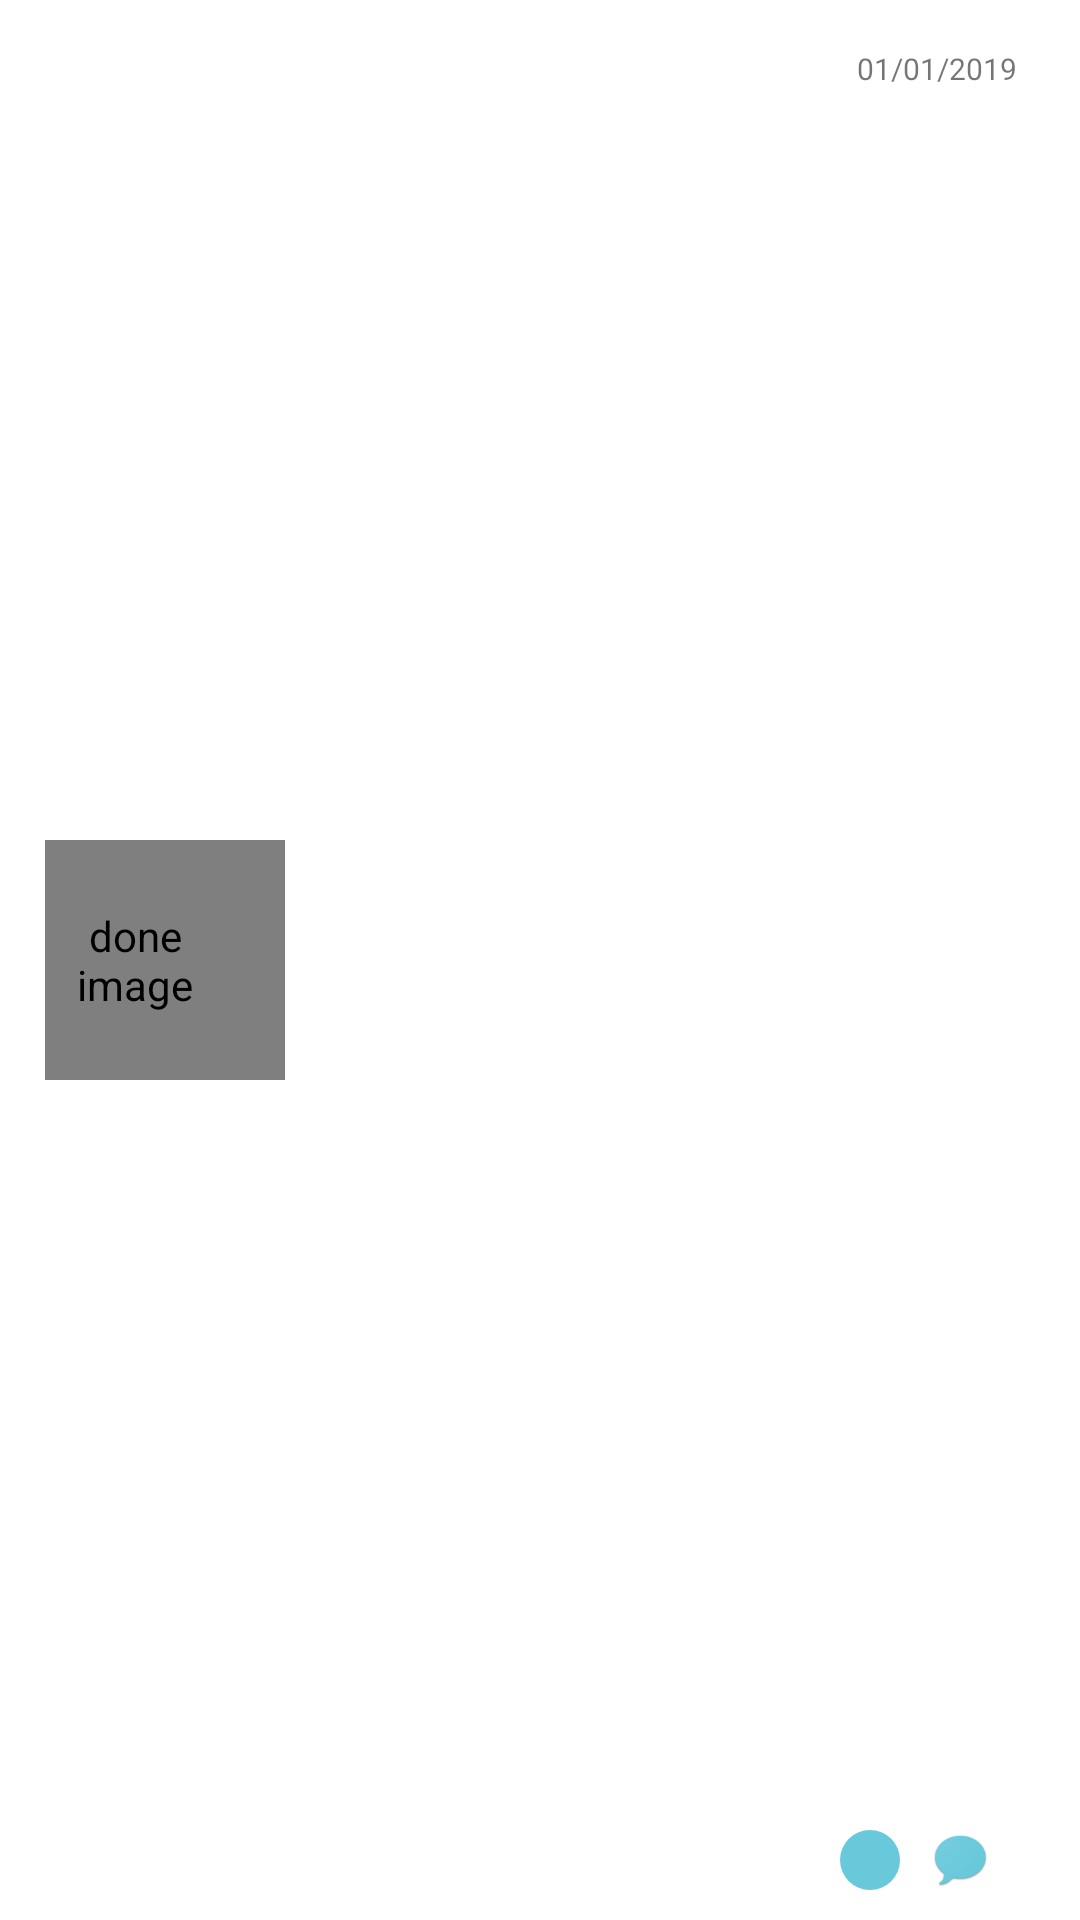

The Android layout XML behind this screen, and the referenced resources:
<!-- AndroidManifest.xml: application theme AppTheme -->
<!-- res/layout/group_recycler_view_layout.xml -->
<?xml version="1.0" encoding="utf-8"?>
<androidx.constraintlayout.widget.ConstraintLayout xmlns:android="http://schemas.android.com/apk/res/android"
    xmlns:app="http://schemas.android.com/apk/res-auto"
    android:id="@+id/recycler_view_layout"
    android:layout_width="match_parent"
    android:layout_height="wrap_content"
    android:layout_centerVertical="true"
    android:layout_marginTop="1sp"
    android:background="@color/white"
    android:foreground="@drawable/custom_ripple"
    android:orientation="horizontal">
    <de.hdodenhof.circleimageview.CircleImageView
        android:id="@+id/image_view_group"
        android:layout_width="80dp"
        android:layout_height="80dp"
        android:layout_marginStart="15dp"
        android:layout_marginLeft="15dp"

        android:contentDescription="done image"
        android:paddingEnd="20sp"
        android:paddingRight="20sp"

        app:layout_constraintBottom_toBottomOf="parent"
        app:layout_constraintStart_toStartOf="parent"
        app:layout_constraintTop_toTopOf="parent">
    </de.hdodenhof.circleimageview.CircleImageView>
    <TextView
        android:id="@+id/group_text"
        android:layout_width="164dp"
        android:layout_height="wrap_content"
        android:layout_marginStart="10dp"
        android:layout_marginLeft="10dp"
        android:layout_marginTop="15dp"
        android:textColor="@color/black"
        android:singleLine="true"
        android:textSize="15sp"
        app:layout_constraintStart_toEndOf="@+id/image_view_group"
        app:layout_constraintTop_toTopOf="parent">
    </TextView>
    <TextView
        android:id="@+id/date"
        android:layout_width="wrap_content"
        android:layout_height="wrap_content"
        android:layout_marginStart="8dp"
        android:layout_marginLeft="8dp"
        android:layout_marginTop="16dp"
        android:paddingEnd="20sp"
        android:paddingRight="20sp"
        android:text="@string/date"

        android:textSize="10sp"
        app:layout_constraintEnd_toEndOf="parent"
        app:layout_constraintHorizontal_bias="0.91"
        app:layout_constraintRight_toRightOf="parent"
        app:layout_constraintStart_toEndOf="@+id/group_text"
        app:layout_constraintTop_toTopOf="parent" />

    <ImageView
        android:id="@+id/group_chat_icon"
        android:layout_width="20sp"
        android:layout_height="20sp"
        android:layout_marginTop="10dp"
        android:layout_marginEnd="30dp"

        android:layout_marginRight="30dp"
        android:layout_marginBottom="10dp"
        android:contentDescription="chat image"
        android:src="@mipmap/ic_chat_active"
        app:layout_constraintBottom_toBottomOf="parent"
        app:layout_constraintEnd_toEndOf="parent"
        app:layout_constraintTop_toBottomOf="@+id/date"
        app:layout_constraintVertical_bias="1.0" />

    <TextView
        android:id="@+id/unread_discussion_counter"
        android:layout_width="wrap_content"
        android:layout_height="wrap_content"
        android:layout_marginTop="8dp"
        android:layout_marginEnd="10dp"
        android:layout_marginRight="10dp"
        android:layout_marginBottom="13dp"
        android:inputType="number"
        android:paddingTop="3sp"
        android:textSize="10sp"
        app:layout_constraintBottom_toBottomOf="parent"
        app:layout_constraintEnd_toEndOf="parent"
        app:layout_constraintHorizontal_bias="0.7"
        app:layout_constraintStart_toEndOf="@+id/group_chat_icon"
        app:layout_constraintTop_toBottomOf="@+id/date"
        app:layout_constraintVertical_bias="1.0" />

    <TextView
        android:id="@+id/unread_tasks_counter"
        android:layout_width="20sp"
        android:layout_height="20sp"
        android:layout_marginTop="8dp"
        android:layout_marginEnd="10dp"
        android:layout_marginRight="10dp"
        android:layout_marginBottom="10dp"
        android:background="@drawable/shape_circle"
        android:inputType="number"
        android:paddingTop="3sp"
        android:textAlignment="center"
        android:textColor="@color/white"
        android:textSize="10sp"
        app:layout_constraintBottom_toBottomOf="parent"
        app:layout_constraintEnd_toStartOf="@+id/group_chat_icon"
        app:layout_constraintTop_toBottomOf="@+id/date"
        app:layout_constraintVertical_bias="1.0" />

</androidx.constraintlayout.widget.ConstraintLayout>
<!-- resources referenced by this layout -->
<resources>
  <color name="black">#000000</color>
  <color name="white">#fff</color>
  <!-- drawable custom_ripple (drawable) -->
  <?xml version="1.0" encoding="utf-8"?>
  <selector xmlns:android="http://schemas.android.com/apk/res/android">
      <item android:state_pressed="true">
          <shape android:shape="rectangle">
              <solid android:color="@color/colorAccent" />
          </shape>
      </item>
      <item>
          <shape android:shape="rectangle">
              <solid android:color="@android:color/white" />
          </shape>
      </item>
  </selector>
  <!-- drawable shape_circle (drawable) -->
  <?xml version="1.0" encoding="utf-8"?>
  <shape
      xmlns:android="http://schemas.android.com/apk/res/android"
      android:shape="oval"
     >
  
      <solid
          android:color="@color/fab_color"/>
  
      <size
          android:width="2sp"
          android:height="2sp"/>
  </shape>
  <!-- mipmap ic_chat_active: png bitmap (mipmap-hdpi, 3985 bytes) -->
  <string name="date">01/01/2019</string>
  <style name="AppTheme" parent="Theme.AppCompat.Light.NoActionBar">
          
          <item name="colorPrimary">@color/colorPrimary</item>
          <item name="colorPrimaryDark">@color/colorPrimaryDark</item>
          <item name="colorAccent">@color/colorAccent</item>
          <item name="windowActionBar">false</item>
          <item name="windowNoTitle">true</item>
      </style>
  <color name="colorAccent">#68C9DB</color>
  <color name="fab_color">@color/colorAccent</color>
  <color name="colorPrimary">#3F51B5</color>
  <color name="colorPrimaryDark">#4990CC</color>
</resources>
